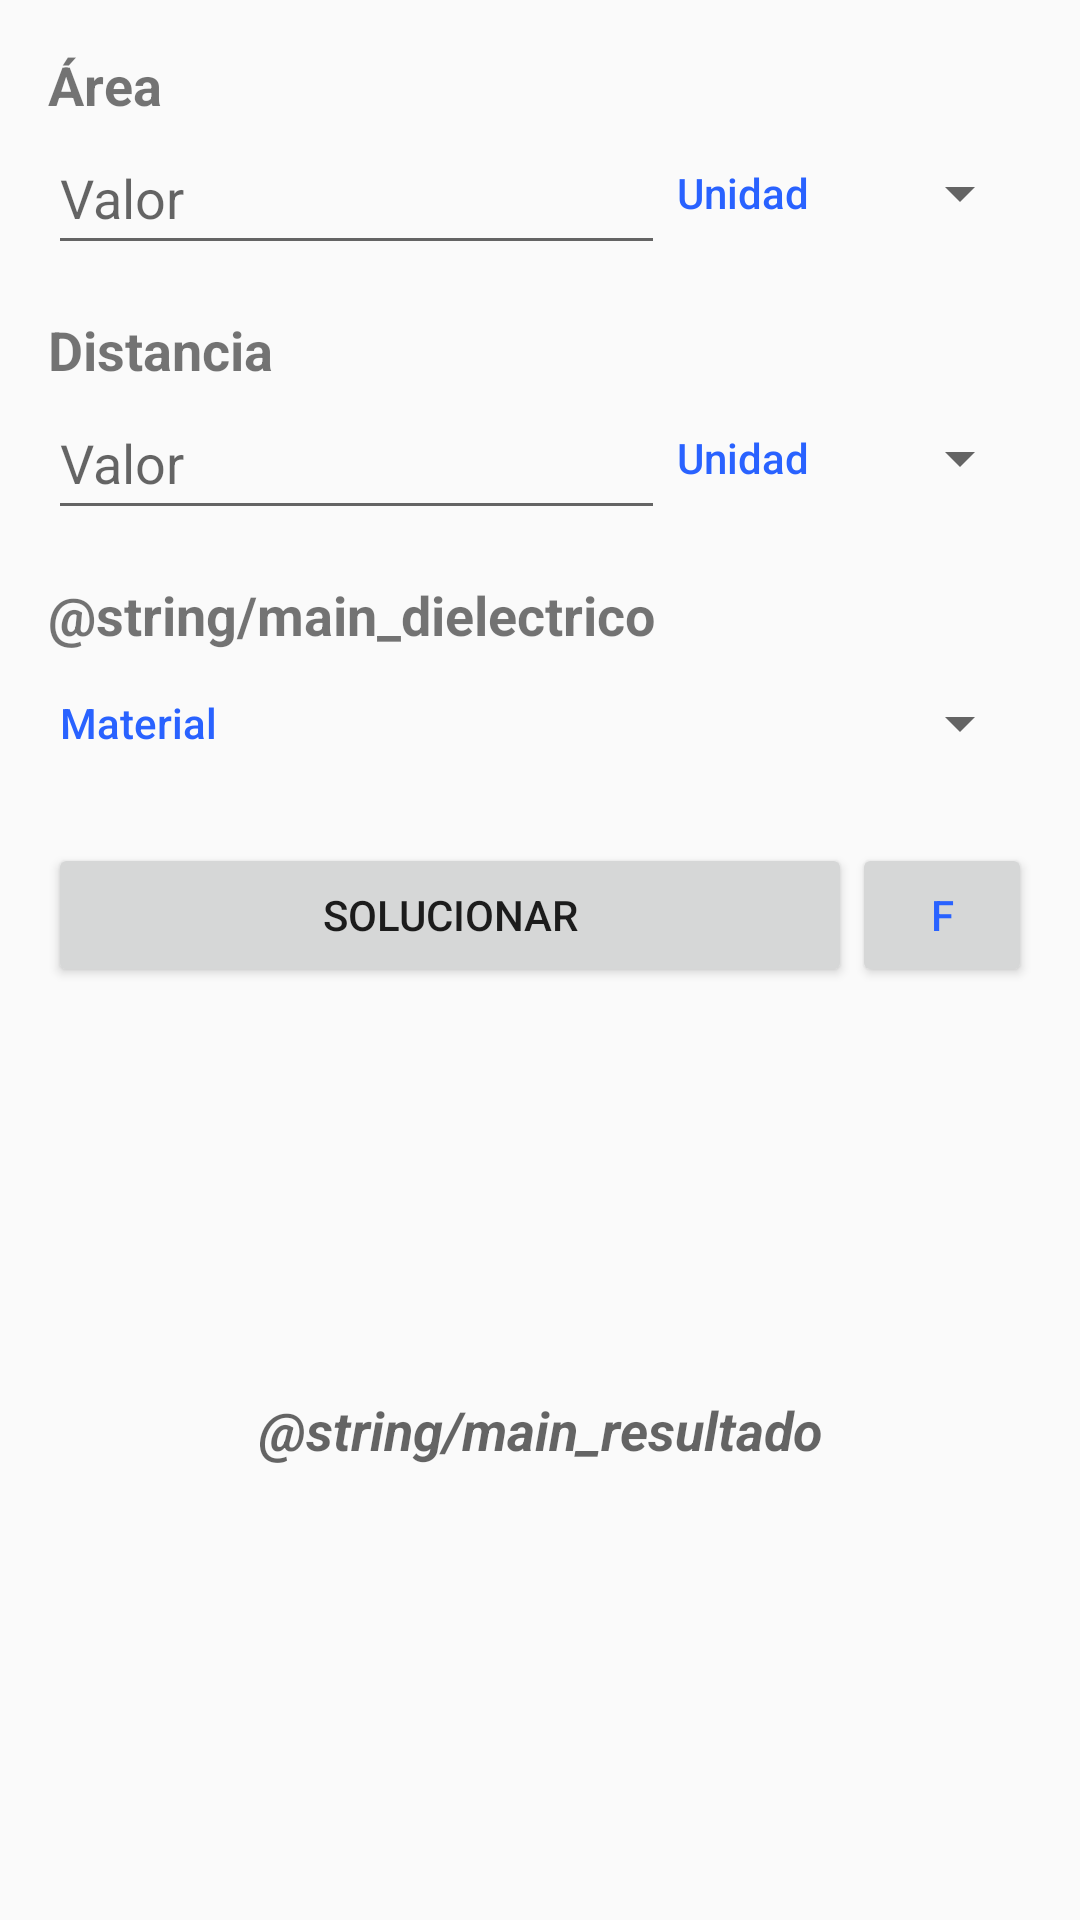

Produce the Android XML layout that renders to this screen, including the resource entries it uses.
<!-- AndroidManifest.xml: application theme AppTheme -->
<!-- res/layout/activity_main.xml -->
<?xml version="1.0" encoding="utf-8"?>
<LinearLayout xmlns:android="http://schemas.android.com/apk/res/android"
    xmlns:tools="http://schemas.android.com/tools"
    android:orientation="vertical"
    android:layout_width="match_parent"
    android:layout_height="match_parent"
    android:padding="16dp"
    tools:context="projects.santiago.physicalstuff.view.MainActivity">

    <LinearLayout
        android:layout_marginBottom="16dp"
        android:orientation="vertical"
        android:layout_width="match_parent"
        android:layout_height="wrap_content">

        <android.support.v7.widget.AppCompatTextView
            android:id="@+id/txt_area"
            android:text="@string/main_area"
            android:textSize="@dimen/main_field_text_size"
            android:textStyle="bold"
            android:layout_width="match_parent"
            android:layout_height="wrap_content" />

        <LinearLayout
            android:orientation="horizontal"
            android:layout_width="match_parent"
            android:layout_height="wrap_content">

            <android.support.v7.widget.AppCompatEditText
                android:id="@+id/edt_area"
                android:layout_weight="6"
                android:inputType="numberDecimal"
                android:hint="@string/main_valor"
                android:layout_width="wrap_content"
                android:layout_height="match_parent" />

            <android.support.v7.widget.AppCompatButton
                android:id="@+id/btn_unidad_area"
                android:text="@string/main_unidad"
                android:layout_marginStart="4dp"
                android:layout_marginLeft="4dp"
                android:textAllCaps="false"
                style="@style/Widget.AppCompat.Light.Spinner.DropDown.ActionBar"
                android:textAppearance="@style/TextAppearance.AppCompat.Widget.Button.Borderless.Colored"
                android:layout_weight="1"
                android:layout_width="wrap_content"
                android:layout_height="match_parent"/>

        </LinearLayout>

    </LinearLayout>

    <LinearLayout
        android:layout_marginBottom="16dp"
        android:orientation="vertical"
        android:layout_width="match_parent"
        android:layout_height="wrap_content">

        <android.support.v7.widget.AppCompatTextView
            android:id="@+id/txt_distancia"
            android:text="@string/main_distancia"
            android:textSize="@dimen/main_field_text_size"
            android:textStyle="bold"
            android:layout_width="match_parent"
            android:layout_height="wrap_content" />

        <LinearLayout
            android:orientation="horizontal"
            android:layout_width="match_parent"
            android:layout_height="wrap_content">

            <android.support.v7.widget.AppCompatEditText
                android:id="@+id/edt_distancia"
                android:layout_weight="6"
                android:hint="@string/main_valor"
                android:inputType="numberDecimal"
                android:layout_width="wrap_content"
                android:layout_height="match_parent" />

            <android.support.v7.widget.AppCompatButton
                android:id="@+id/btn_unidad_distancia"
                android:text="@string/main_unidad"
                android:layout_marginLeft="4dp"
                android:layout_marginStart="4dp"
                android:textAllCaps="false"
                style="@style/Widget.AppCompat.Light.Spinner.DropDown.ActionBar"
                android:textAppearance="@style/TextAppearance.AppCompat.Widget.Button.Borderless.Colored"
                android:layout_weight="1"
                android:layout_width="wrap_content"
                android:layout_height="match_parent"/>

        </LinearLayout>

    </LinearLayout>

    <LinearLayout
        android:layout_marginBottom="16dp"
        android:orientation="vertical"
        android:layout_width="match_parent"
        android:layout_height="wrap_content">

        <android.support.v7.widget.AppCompatTextView
            android:id="@+id/txt_dielectico"
            android:text="@string/main_dielectrico"
            android:textSize="@dimen/main_field_text_size"
            android:textStyle="bold"
            android:layout_width="match_parent"
            android:layout_height="wrap_content" />

        <LinearLayout
            android:orientation="horizontal"
            android:layout_width="match_parent"
            android:layout_height="wrap_content">

            <android.support.v7.widget.AppCompatButton
                android:id="@+id/btn_dielectico"
                android:text="@string/main_material"
                android:layout_marginLeft="4dp"
                android:layout_marginStart="4dp"
                android:textAllCaps="false"
                style="@style/Widget.AppCompat.Light.Spinner.DropDown.ActionBar"
                android:textAppearance="@style/TextAppearance.AppCompat.Widget.Button.Borderless.Colored"
                android:layout_weight="1"
                android:layout_width="0dp"
                android:layout_height="match_parent"/>
        </LinearLayout>

    </LinearLayout>

    <LinearLayout
        android:layout_width="match_parent"
        android:layout_height="wrap_content"
        android:orientation="horizontal">

        <android.support.v7.widget.AppCompatButton
            android:id="@+id/btn_solucionar"
            android:text="Solucionar"
            android:layout_weight="1"
            android:layout_width="0dp"
            android:layout_height="wrap_content" />

        <android.support.v7.widget.AppCompatButton
            android:id="@+id/btn_unidad_capacitancia"
            android:text="F"
            android:gravity="center"
            android:layout_gravity="center"
            android:textAllCaps="false"
            style="@style/Widget.AppCompat.Light.DropDownItem.Spinner"
            android:textAppearance="@style/TextAppearance.AppCompat.Widget.Button.Borderless.Colored"
            android:layout_width="60dp"
            android:layout_height="match_parent"/>

    </LinearLayout>


    <android.support.v7.widget.AppCompatTextView
        android:id="@+id/txt_resultado"
        android:textStyle="bold|italic"
        android:textSize="18sp"
        android:hint="@string/main_resultado"
        android:gravity="center"
        android:padding="16dp"
        android:layout_width="match_parent"
        android:layout_height="match_parent" />

</LinearLayout>
<!-- resources referenced by this layout -->
<resources>
  <dimen name="main_field_text_size">18sp</dimen>
  <string name="main_area">Área</string>
  <string name="main_distancia">Distancia</string>
  <string name="main_material">Material</string>
  <string name="main_unidad">Unidad</string>
  <string name="main_valor">Valor</string>
  <style name="AppTheme" parent="Theme.AppCompat.Light.DarkActionBar">
          
          <item name="colorPrimary">@color/colorPrimary</item>
          <item name="colorPrimaryDark">@color/colorPrimaryDark</item>
          <item name="colorAccent">@color/colorAccent</item>
      </style>
  <color name="colorPrimary">#001b28</color>
  <color name="colorPrimaryDark">#000000</color>
  <color name="colorAccent">#2962ff</color>
</resources>
